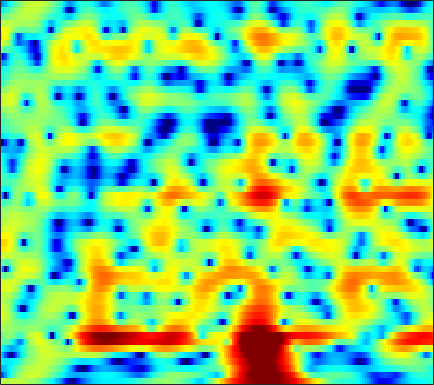

Source data for this figure (header and first rows):
1.4761, 1.5821, 1.7268, 1.8702, 1.9691, 2.0797, 2.1421, 2.1552, 2.1456, 2.0947, 1.9855, 1.8593, 1.6262, 1.3423, 1.0964, 0.72017, 0.28624, -0.078845, -0.61775, -1.2101, -1.8636, -2.3823, -3.1331, -3.9676
-12.23, -10.76, -8.241, -5.916, -4.422, -2.749, -1.385, -0.53, 0.4117, 1.16, 1.74, 2.079, 2.419, 2.631, 2.712, 2.725, 2.635, 2.503, 2.242, 1.889, 1.45, 1.062, 0.4693, -0.2079
-7.406, -7.103, -6.39, -5.431, -4.637, -3.571, -2.55, -1.833, -0.956, -0.1766, 0.5012, 0.9422, 1.442, 1.845, 2.08, 2.306, 2.439, 2.475, 2.44, 2.309, 2.082, 1.849, 1.456, 0.9711
-4.769, -5.028, -5.266, -5.327, -5.24, -4.93, -4.415, -3.915, -3.15, -2.329, -1.508, -0.9172, -0.1854, 0.4668, 0.898, 1.393, 1.786, 2.018, 2.24, 2.363, 2.391, 2.349, 2.215, 1.994
-6.093, -7.793, -10.63, -14.5, -17.96, -18.28, -13.74, -10.87, -7.961, -5.745, -3.973, -2.852, -1.595, -0.5476, 0.1226, 0.8754, 1.482, 1.845, 2.235, 2.509, 2.677, 2.742, 2.749, 2.682
-2.832, -4.025, -5.58, -6.916, -7.615, -7.963, -7.604, -7.023, -5.998, -4.839, -3.647, -2.734, -1.547, -0.4523, 0.2906, 1.138, 1.826, 2.223, 2.602, 2.803, 2.853, 2.825, 2.686, 2.446
-0.3754, -0.7087, -1.172, -1.807, -2.435, -3.563, -5.133, -6.663, -8.856, -9.495, -7.108, -4.741, -1.981, 0.1346, 1.356, 2.535, 3.292, 3.604, 3.696, 3.463, 2.97, 2.485, 1.731, 1.058
-2.089, -0.717, 0.2848, 0.6037, 0.5145, 0.02954, -0.7835, -1.498, -2.318, -2.548, -1.866, -0.8956, 0.5283, 1.778, 2.499, 3.115, 3.335, 3.235, 2.696, 1.6, -0.2122, -2.308, -6.778, -16.79
1.202, 1.127, 1.033, 0.8938, 0.7641, 0.5582, 0.3349, 0.1819, 0.0345, -0.01145, 0.04117, 0.1479, 0.3451, 0.5461, 0.679, 0.7731, 0.7328, 0.594, 0.2576, -0.2311, -0.8619, -1.385, -2.015, -2.444
2.718, 2.365, 1.885, 1.406, 1.044, 0.5577, 0.1006, -0.2196, -0.5767, -0.8172, -0.9376, -0.9459, -0.8623, -0.7075, -0.5578, -0.3358, -0.1381, -0.02879, 0.05098, 0.05703, 0.005928, -0.05176, -0.1738, -0.3277
3.659, 3.185, 2.467, 1.637, 0.9313, -0.12, -1.272, -2.17, -3.321, -4.206, -4.583, -4.471, -3.874, -2.987, -2.284, -1.38, -0.5752, -0.05527, 0.5217, 0.951, 1.247, 1.396, 1.47, 1.417
3.349, 2.908, 2.14, 1.127, 0.1759, -1.407, -3.47, -5.481, -9.255, -15.91, -34.74, -16.74, -10.24, -6.715, -4.856, -2.999, -1.588, -0.7224, 0.2377, 1.004, 1.588, 1.918, 2.214, 2.381
2.058, 1.902, 1.479, 0.8068, 0.1468, -0.9574, -2.29, -3.39, -4.892, -6.175, -6.912, -6.998, -6.555, -5.733, -4.987, -3.902, -2.797, -2.004, -1.025, -0.1493, 0.6072, 1.075, 1.586, 1.96
1.865, 2.066, 2.083, 1.839, 1.494, 0.8292, -0.03843, -0.7896, -1.924, -3.195, -4.559, -5.596, -6.825, -7.596, -7.605, -6.718, -5.227, -4.009, -2.529, -1.304, -0.3115, 0.2879, 0.9314, 1.386
2.847, 3.151, 3.349, 3.32, 3.146, 2.736, 2.094, 1.44, 0.3275, -1.175, -3.179, -5.203, -9.068, -15.36, -17.93, -11.3, -6.945, -4.855, -2.934, -1.649, -0.8575, -0.48, -0.1795, -0.02672
2.635, 2.789, 2.937, 3.027, 3.061, 3.042, 2.902, 2.683, 2.239, 1.614, 0.81, 0.1398, -0.7463, -1.402, -1.699, -1.752, -1.537, -1.375, -1.322, -1.528, -2.052, -2.667, -3.772, -4.947
-0.1127, -0.5154, -0.7283, -0.366, 0.2218, 1.122, 1.964, 2.482, 2.953, 3.197, 3.241, 3.17, 2.961, 2.675, 2.422, 2.006, 1.471, 0.9816, 0.127, -1.076, -2.695, -4.3, -7.244, -11.84
-5.216, -9.489, -26.87, -10.76, -5.698, -1.919, 0.4026, 1.622, 2.76, 3.486, 3.911, 4.077, 4.101, 3.935, 3.72, 3.288, 2.664, 2.08, 1.153, -0.02599, -1.439, -2.645, -4.408, -6.253
-0.4958, -1.205, -1.707, -1.431, -0.8235, 0.1713, 1.143, 1.731, 2.346, 2.767, 3.02, 3.101, 3.108, 2.977, 2.78, 2.408, 1.894, 1.393, 0.5917, -0.3396, -1.421, -2.295, -3.501, -4.737
3.222, 2.978, 2.697, 2.467, 2.317, 2.137, 1.977, 1.833, 1.623, 1.41, 1.24, 1.142, 1.075, 1.025, 0.9463, 0.7574, 0.441, 0.07278, -0.5966, -1.442, -2.472, -3.362, -4.611, -5.899
5.596, 5.382, 4.987, 4.448, 3.939, 3.094, 2.004, 1.05, -0.3856, -1.813, -2.795, -2.932, -2.469, -1.663, -1.095, -0.5949, -0.4494, -0.5637, -1.051, -1.923, -3.166, -4.384, -6.406, -8.866
6.285, 6.161, 5.812, 5.226, 4.601, 3.451, 1.814, 0.1772, -2.903, -7.889, -19.04, -16.34, -7.745, -4.059, -2.439, -1.158, -0.6213, -0.5624, -0.9087, -1.712, -2.958, -4.174, -6.284, -8.951
4.407, 4.569, 4.585, 4.36, 4.021, 3.348, 2.427, 1.572, 0.3103, -0.907, -1.747, -1.949, -1.74, -1.209, -0.8419, -0.5332, -0.4793, -0.6673, -1.164, -1.966, -3.051, -4.01, -5.464, -6.966
2.029, 2.556, 3.022, 3.24, 3.266, 3.143, 2.876, 2.605, 2.196, 1.789, 1.433, 1.218, 0.986, 0.7881, 0.6331, 0.353, -0.04439, -0.457, -1.193, -2.152, -3.361, -4.44, -6.109, -8.086
0.7455, 1.374, 2.004, 2.42, 2.624, 2.757, 2.768, 2.721, 2.593, 2.408, 2.191, 2.016, 1.783, 1.502, 1.274, 0.9049, 0.423, -0.002121, -0.7398, -1.671, -2.845, -3.929, -5.675, -7.955
0.4385, 0.8729, 1.339, 1.696, 1.895, 2.068, 2.142, 2.136, 2.063, 1.927, 1.748, 1.597, 1.409, 1.23, 1.095, 0.9121, 0.6712, 0.4401, 0.03387, -0.5235, -1.247, -1.921, -2.949, -4.091
0.04977, 0.2036, 0.421, 0.6691, 0.8444, 1.054, 1.17, 1.154, 0.9892, 0.6794, 0.2779, -0.02277, -0.3345, -0.3601, -0.2193, 0.1269, 0.5345, 0.7556, 0.9418, 0.9249, 0.71, 0.444, -0.05116, -0.6204
-1.607, -2.047, -2.237, -1.817, -1.203, -0.3459, 0.2581, 0.4494, 0.2335, -0.6143, -2.184, -3.847, -6.254, -6.472, -4.612, -1.848, 0.2466, 1.377, 2.333, 2.815, 2.902, 2.765, 2.343, 1.727
-5.707, -9.903, -22.55, -10.3, -5.617, -2.118, -0.2458, 0.5329, 0.8359, 0.3348, -1.04, -2.566, -4.917, -4.997, -3.071, -0.1321, 2.01, 3.148, 4.08, 4.443, 4.306, 3.9, 2.972, 1.594
-3.363, -4.122, -4.579, -4.009, -3.102, -1.77, -0.6044, 0.05381, 0.6327, 0.9544, 1.076, 1.105, 1.234, 1.54, 1.933, 2.528, 3.103, 3.397, 3.567, 3.396, 2.824, 2.082, 0.6799, -1.377
-1.581, -1.849, -2.089, -2.128, -1.985, -1.679, -1.168, -0.7555, -0.1653, 0.4174, 0.9875, 1.361, 1.841, 2.271, 2.561, 2.858, 3.031, 3.045, 2.864, 2.432, 1.722, 0.9908, -0.2658, -1.794
-1.049, -1.671, -2.499, -3.194, -3.554, -3.629, -3.277, -2.722, -1.741, -0.6913, 0.3182, 1.035, 1.852, 2.528, 2.914, 3.294, 3.47, 3.477, 3.28, 2.841, 2.153, 1.486, 0.3459, -1.01
-1.399, -2.718, -4.843, -7.539, -9.938, -12.03, -10.39, -7.911, -4.935, -2.58, -0.7312, 0.4238, 1.678, 2.665, 3.237, 3.798, 4.117, 4.213, 4.13, 3.805, 3.205, 2.587, 1.506, 0.094
-2.176, -3.602, -5.813, -8.52, -10.84, -12.82, -11.41, -9.067, -6.206, -3.844, -1.899, -0.6904, 0.7051, 1.844, 2.554, 3.28, 3.784, 3.994, 4.082, 3.938, 3.561, 3.107, 2.305, 1.231
-3.419, -4.356, -5.519, -6.444, -6.971, -7.26, -7.13, -6.709, -5.861, -4.736, -3.427, -2.354, -0.9829, 0.2977, 1.13, 2.061, 2.74, 3.086, 3.33, 3.35, 3.194, 2.962, 2.53, 1.984
-6.847, -7.596, -7.851, -7.675, -7.49, -7.53, -7.763, -8.145, -8.638, -8.481, -7.044, -5.418, -3.092, -1.084, 0.149, 1.401, 2.237, 2.631, 2.867, 2.84, 2.626, 2.427, 2.159, 1.98
-19.8, -25.29, -12.62, -8.738, -7.343, -6.71, -7.281, -8.637, -12.54, -21.27, -12.87, -7.554, -3.244, -0.4779, 0.9716, 2.248, 2.938, 3.086, 2.864, 2.184, 1.113, 0.2127, -0.7031, -0.7254
-5.054, -5.298, -4.854, -4.013, -3.461, -2.956, -2.86, -2.918, -3.045, -2.807, -1.942, -0.9844, 0.4303, 1.688, 2.396, 3.013, 3.167, 2.95, 2.15, 0.6107, -1.988, -5.205, -14.29, -14.57
-2.675, -2.488, -2.16, -1.786, -1.496, -1.158, -0.8521, -0.6567, -0.3683, -0.03011, 0.3833, 0.7284, 1.209, 1.629, 1.867, 2.02, 1.933, 1.698, 1.11, 0.2206, -0.8961, -1.786, -2.639, -2.712
-2.612, -2.075, -1.479, -0.9968, -0.6944, -0.377, -0.1129, 0.03474, 0.2177, 0.386, 0.5512, 0.6887, 0.8687, 1.027, 1.133, 1.205, 1.19, 1.112, 0.9063, 0.6117, 0.2661, 0.008918, -0.2604, -0.4152
-1.963, -1.272, -0.5655, -0.0584, 0.1955, 0.4017, 0.4663, 0.4465, 0.3396, 0.2004, 0.07188, 0.02876, 0.04522, 0.1723, 0.3247, 0.5491, 0.7675, 0.88, 0.9617, 0.94, 0.8197, 0.6902, 0.4591, 0.1964
-0.07557, 0.5261, 1.126, 1.489, 1.607, 1.559, 1.256, 0.8793, 0.1698, -0.7141, -1.616, -2.156, -2.402, -2.002, -1.429, -0.5232, 0.281, 0.7559, 1.176, 1.351, 1.302, 1.134, 0.7612, 0.2686
1.985, 2.463, 2.935, 3.173, 3.186, 2.929, 2.323, 1.57, 0.09635, -2.169, -5.703, -9.872, -14.55, -8.375, -4.821, -1.8, 0.07506, 0.9943, 1.699, 1.926, 1.737, 1.329, 0.4836, -0.6679
1.714, 2.262, 2.833, 3.192, 3.291, 3.175, 2.751, 2.195, 1.106, -0.4071, -2.235, -3.556, -4.266, -3.268, -1.999, -0.3735, 0.8629, 1.465, 1.883, 1.845, 1.33, 0.6077, -0.8895, -3.195
-1.211, -0.304, 0.6705, 1.381, 1.737, 2.003, 2.024, 1.919, 1.613, 1.208, 0.7817, 0.5444, 0.403, 0.4974, 0.6939, 1.03, 1.324, 1.462, 1.479, 1.246, 0.7116, 0.09243, -1.082, -2.686
-4.102, -2.821, -1.49, -0.5126, 0.04887, 0.5865, 0.9232, 1.063, 1.144, 1.131, 1.06, 1.005, 0.9335, 0.8948, 0.9004, 0.9205, 0.9404, 0.9581, 0.9211, 0.8101, 0.6001, 0.3633, -0.05969, -0.5633
-4.509, -3.609, -2.585, -1.731, -1.191, -0.6028, -0.1502, 0.07443, 0.2684, 0.3252, 0.2954, 0.2051, 0.05072, -0.1177, -0.2395, -0.3551, -0.3753, -0.3341, -0.1934, 0.0183, 0.2639, 0.4394, 0.6524, 0.8202
-4.31, -4.101, -3.624, -2.952, -2.419, -1.731, -1.184, -0.8786, -0.6763, -0.6805, -0.8871, -1.166, -1.653, -2.239, -2.704, -3.209, -3.434, -3.358, -2.833, -1.974, -0.9678, -0.1974, 0.7596, 1.581
-7.35, -8.317, -7.793, -5.956, -4.612, -3.186, -2.261, -1.831, -1.635, -1.767, -2.272, -2.878, -3.986, -5.485, -6.945, -9.278, -11.63, -11.95, -9.461, -6.143, -3.316, -1.541, 0.3951, 1.932
-9.772, -13.98, -11.54, -7.3, -5.294, -3.721, -2.924, -2.696, -2.763, -3.191, -3.984, -4.772, -6.24, -8.191, -9.959, -12.81, -15.93, -16.52, -12.53, -8.086, -4.451, -2.273, 0.1137, 1.991
0.01566, -0.891, -1.681, -2.083, -2.348, -2.782, -3.374, -3.923, -4.623, -5.386, -6.206, -7.003, -8.517, -10.66, -12.44, -14.43, -14.3, -12.58, -9.644, -6.608, -3.868, -2.051, 0.05047, 1.78
4.265, 3.382, 2.107, 0.6087, -0.7558, -2.986, -5.841, -8.192, -10.45, -10.09, -8.957, -8.7, -9.211, -10.98, -13.33, -17.98, -16.71, -12.72, -8.506, -5.599, -3.341, -1.976, -0.4417, 0.9004
5.854, 5.119, 3.909, 2.352, 0.886, -1.65, -5.177, -8.549, -12.05, -10.04, -7.322, -6.06, -5.264, -5.117, -5.254, -5.383, -5.183, -4.757, -4.126, -3.562, -3.261, -3.157, -2.977, -2.413
4.872, 4.553, 3.952, 3.148, 2.433, 1.336, 0.1966, -0.5535, -1.242, -1.481, -1.329, -1.111, -0.8938, -0.8039, -0.8249, -0.9417, -1.192, -1.463, -2.085, -3.107, -4.883, -6.999, -11.83, -18.24
1.803, 1.993, 2.112, 2.092, 2.001, 1.819, 1.618, 1.476, 1.33, 1.271, 1.254, 1.244, 1.228, 1.154, 1.047, 0.7884, 0.376, -0.08099, -0.884, -2.01, -3.485, -4.809, -6.569, -7.403
-1.877, -1.229, -0.5129, 0.06399, 0.4124, 0.807, 1.131, 1.335, 1.579, 1.786, 1.939, 2.017, 2.075, 2.059, 1.984, 1.785, 1.467, 1.138, 0.5924, -0.07701, -0.8163, -1.376, -2.07, -2.612
-5.339, -4.447, -3.378, -2.411, -1.738, -0.9243, -0.2022, 0.2898, 0.8747, 1.365, 1.78, 2.039, 2.289, 2.437, 2.474, 2.436, 2.288, 2.119, 1.798, 1.396, 0.9183, 0.5208, -0.05221, -0.6825
-8.979, -8.044, -6.742, -5.428, -4.471, -3.264, -2.139, -1.365, -0.4304, 0.3937, 1.098, 1.54, 2.014, 2.355, 2.53, 2.657, 2.67, 2.609, 2.443, 2.19, 1.853, 1.546, 1.074, 0.5124
